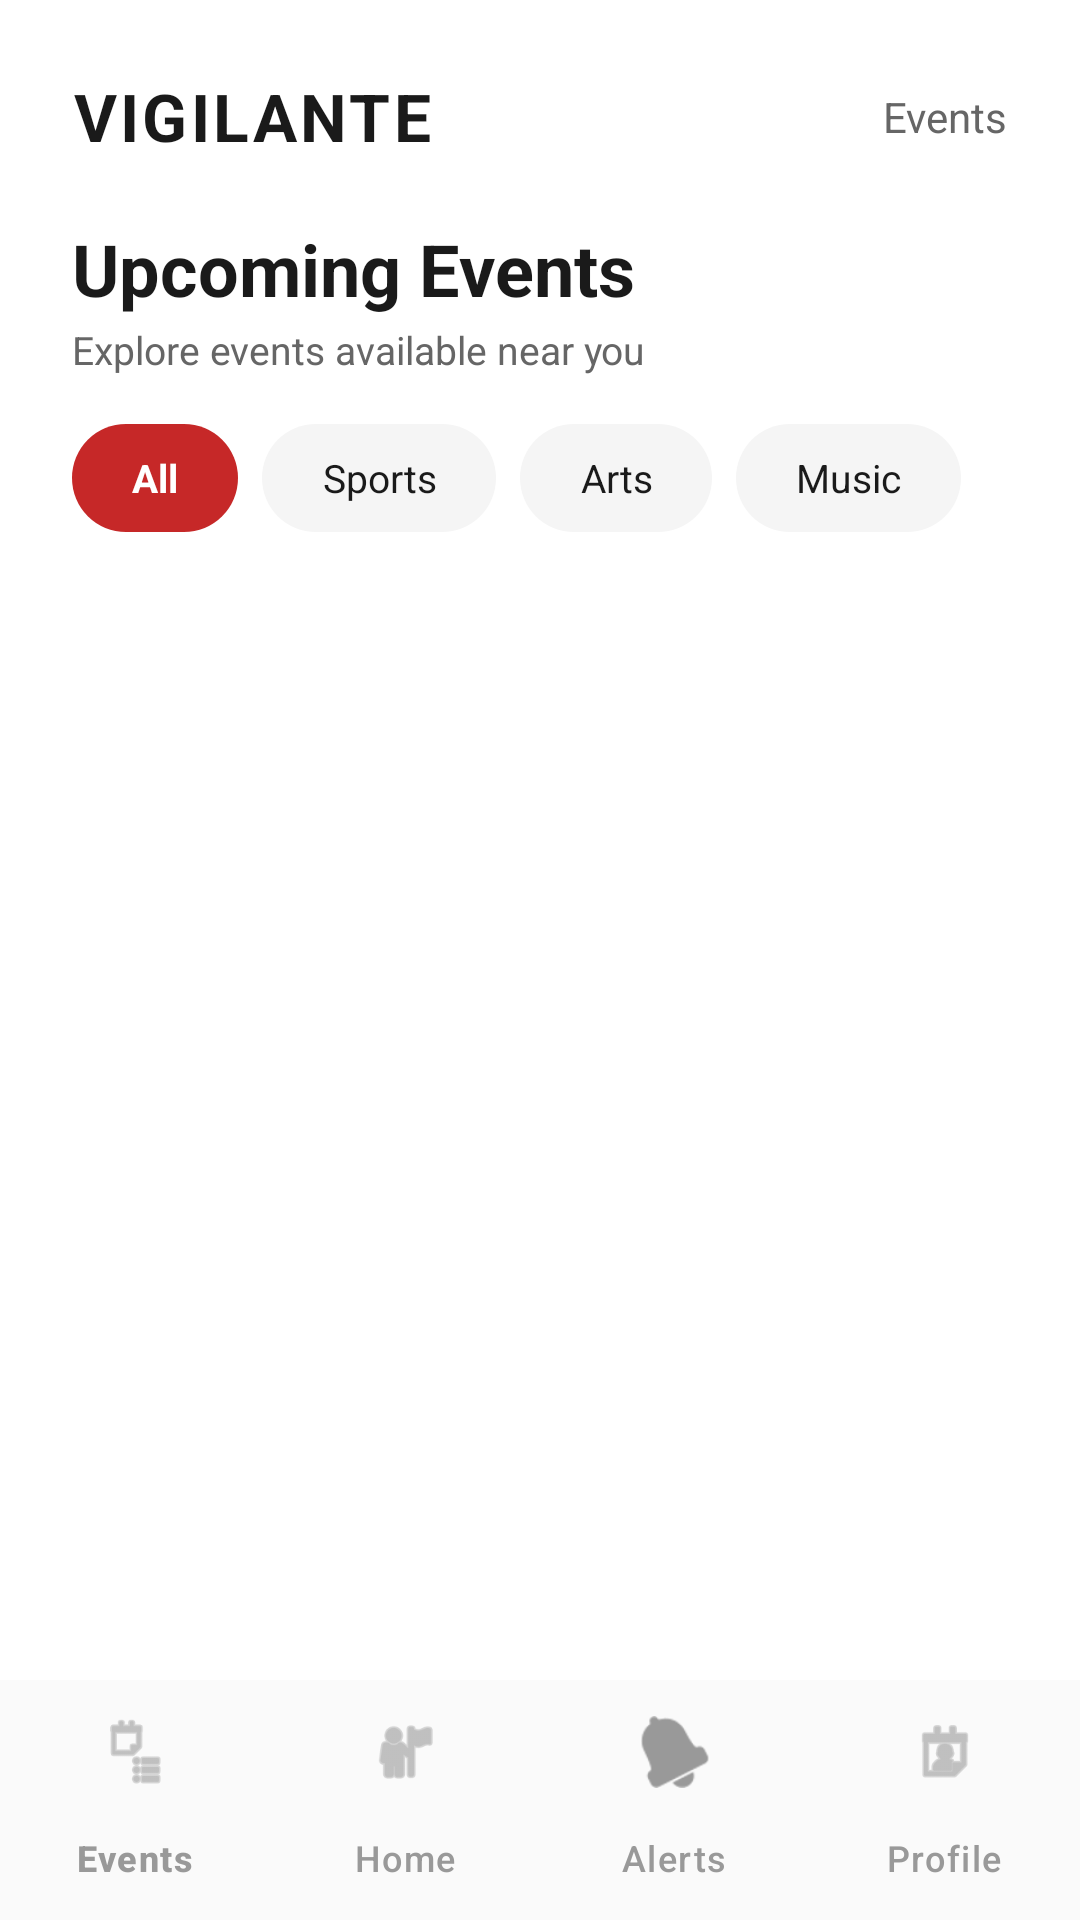

Reconstruct the res/layout file that produces this screen, plus the resources it refers to.
<!-- AndroidManifest.xml: application theme Theme.Vigilante -->
<!-- res/layout/allevents.xml -->
<?xml version="1.0" encoding="utf-8"?>
<androidx.constraintlayout.widget.ConstraintLayout
    xmlns:android="http://schemas.android.com/apk/res/android"
    xmlns:app="http://schemas.android.com/apk/res-auto"
    xmlns:tools="http://schemas.android.com/tools"
    android:id="@+id/allevents"
    android:layout_width="match_parent"
    android:layout_height="match_parent"
    android:background="@color/background_light"
    tools:context=".AllEventsActivity">

    <TextView
        android:id="@+id/brandHeader"
        android:layout_width="wrap_content"
        android:layout_height="wrap_content"
        android:layout_marginTop="24dp"
        android:layout_marginStart="24dp"
        android:text="VIGILANTE"
        android:textSize="22sp"
        android:textStyle="bold"
        android:textColor="@color/text_primary"
        android:letterSpacing="0.05"
        app:layout_constraintStart_toStartOf="parent"
        app:layout_constraintTop_toTopOf="parent" />

    <TextView
        android:id="@+id/eventsLabel"
        android:layout_width="wrap_content"
        android:layout_height="wrap_content"
        android:layout_marginEnd="24dp"
        android:text="Events"
        android:textSize="14sp"
        android:textColor="@color/text_secondary"
        app:layout_constraintEnd_toEndOf="parent"
        app:layout_constraintTop_toTopOf="@id/brandHeader"
        app:layout_constraintBottom_toBottomOf="@id/brandHeader" />

    <TextView
        android:id="@+id/all_events_header"
        android:layout_width="wrap_content"
        android:layout_height="wrap_content"
        android:layout_marginTop="20dp"
        android:layout_marginStart="24dp"
        android:text="Upcoming Events"
        android:textSize="24sp"
        android:textStyle="bold"
        android:textColor="@color/text_primary"
        app:layout_constraintTop_toBottomOf="@id/brandHeader"
        app:layout_constraintStart_toStartOf="parent" />

    <TextView
        android:id="@+id/eventsSubtitle"
        android:layout_width="wrap_content"
        android:layout_height="wrap_content"
        android:layout_marginStart="24dp"
        android:layout_marginTop="2dp"
        android:text="Explore events available near you"
        android:textSize="13sp"
        android:textColor="@color/text_secondary"
        app:layout_constraintStart_toStartOf="parent"
        app:layout_constraintTop_toBottomOf="@id/all_events_header" />

    <HorizontalScrollView
        android:id="@+id/chipScroll"
        android:layout_width="match_parent"
        android:layout_height="wrap_content"
        android:layout_marginTop="16dp"
        android:scrollbars="none"
        android:paddingStart="24dp"
        android:clipToPadding="false"
        app:layout_constraintTop_toBottomOf="@id/eventsSubtitle">

        <LinearLayout
            android:id="@+id/chipContainer"
            android:layout_width="wrap_content"
            android:layout_height="wrap_content"
            android:orientation="horizontal">

            <TextView
                android:id="@+id/chipAll"
                android:layout_width="wrap_content"
                android:layout_height="36dp"
                android:gravity="center"
                android:paddingHorizontal="20dp"
                android:layout_marginEnd="8dp"
                android:text="All"
                android:textSize="13sp"
                android:textStyle="bold"
                android:textColor="@color/white"
                android:background="@drawable/bg_chip_selected" />

            <TextView
                android:id="@+id/chipSports"
                android:layout_width="wrap_content"
                android:layout_height="36dp"
                android:gravity="center"
                android:paddingHorizontal="20dp"
                android:layout_marginEnd="8dp"
                android:text="Sports"
                android:textSize="13sp"
                android:textColor="@color/text_primary"
                android:background="@drawable/bg_chip_unselected" />

            <TextView
                android:id="@+id/chipArts"
                android:layout_width="wrap_content"
                android:layout_height="36dp"
                android:gravity="center"
                android:paddingHorizontal="20dp"
                android:layout_marginEnd="8dp"
                android:text="Arts"
                android:textSize="13sp"
                android:textColor="@color/text_primary"
                android:background="@drawable/bg_chip_unselected" />

            <TextView
                android:id="@+id/chipMusic"
                android:layout_width="wrap_content"
                android:layout_height="36dp"
                android:gravity="center"
                android:paddingHorizontal="20dp"
                android:layout_marginEnd="8dp"
                android:text="Music"
                android:textSize="13sp"
                android:textColor="@color/text_primary"
                android:background="@drawable/bg_chip_unselected" />

        </LinearLayout>
    </HorizontalScrollView>

    <androidx.recyclerview.widget.RecyclerView
        android:id="@+id/all_events_recycler_view"
        android:layout_width="match_parent"
        android:layout_height="0dp"
        android:layout_marginTop="12dp"
        android:paddingHorizontal="16dp"
        android:clipToPadding="false"
        app:layout_constraintTop_toBottomOf="@id/chipScroll"
        app:layout_constraintBottom_toTopOf="@id/bottomNav"
        app:layout_constraintStart_toStartOf="parent"
        app:layout_constraintEnd_toEndOf="parent" />

    <Button
        android:id="@+id/back_button"
        android:layout_width="wrap_content"
        android:layout_height="wrap_content"
        android:text="Go Back"
        android:visibility="gone"
        app:layout_constraintBottom_toBottomOf="parent"
        app:layout_constraintStart_toStartOf="parent"
        app:layout_constraintEnd_toEndOf="parent" />

    <com.google.android.material.bottomnavigation.BottomNavigationView
        android:id="@+id/bottomNav"
        android:layout_width="match_parent"
        android:layout_height="wrap_content"
        android:background="@color/bottom_nav_bg"
        app:itemIconTint="@color/nav_icon_inactive"
        app:itemTextColor="@color/nav_icon_inactive"
        app:menu="@menu/bottom_nav_menu"
        app:labelVisibilityMode="labeled"
        app:layout_constraintBottom_toBottomOf="parent" />

</androidx.constraintlayout.widget.ConstraintLayout>
<!-- resources referenced by this layout -->
<resources>
  <color name="background_light">#FFFFFF</color>
  <color name="bottom_nav_bg">#FAFAFA</color>
  <color name="nav_icon_inactive">#999999</color>
  <color name="text_primary">#1A1A1A</color>
  <color name="text_secondary">#666666</color>
  <color name="white">#FFFFFFFF</color>
  <!-- drawable bg_chip_selected (drawable) -->
  <?xml version="1.0" encoding="utf-8"?>
  <shape xmlns:android="http://schemas.android.com/apk/res/android"
      android:shape="rectangle">
      <solid android:color="@color/vigilante_red" />
      <corners android:radius="20dp" />
  </shape>
  <!-- drawable bg_chip_unselected (drawable) -->
  <?xml version="1.0" encoding="utf-8"?>
  <shape xmlns:android="http://schemas.android.com/apk/res/android"
      android:shape="rectangle">
      <solid android:color="@color/surface_gray" />
      <corners android:radius="20dp" />
  </shape>
  <style name="Theme.Vigilante" parent="Base.Theme.Vigilante" />
  <color name="vigilante_red">#C62828</color>
  <color name="surface_gray">#F5F5F5</color>
  <style name="Base.Theme.Vigilante" parent="Theme.Material3.DayNight.NoActionBar">
          <item name="colorPrimary">@color/vigilante_red</item>
          <item name="colorOnPrimary">@color/white</item>
          <item name="colorPrimaryContainer">@color/vigilante_red_light</item>
          <item name="colorSecondary">@color/vigilante_red_dark</item>
          <item name="android:colorBackground">@color/background_light</item>
          <item name="colorSurface">@color/background_light</item>
      </style>
  <color name="vigilante_red_light">#FF5F52</color>
  <color name="vigilante_red_dark">#8E0000</color>
</resources>
